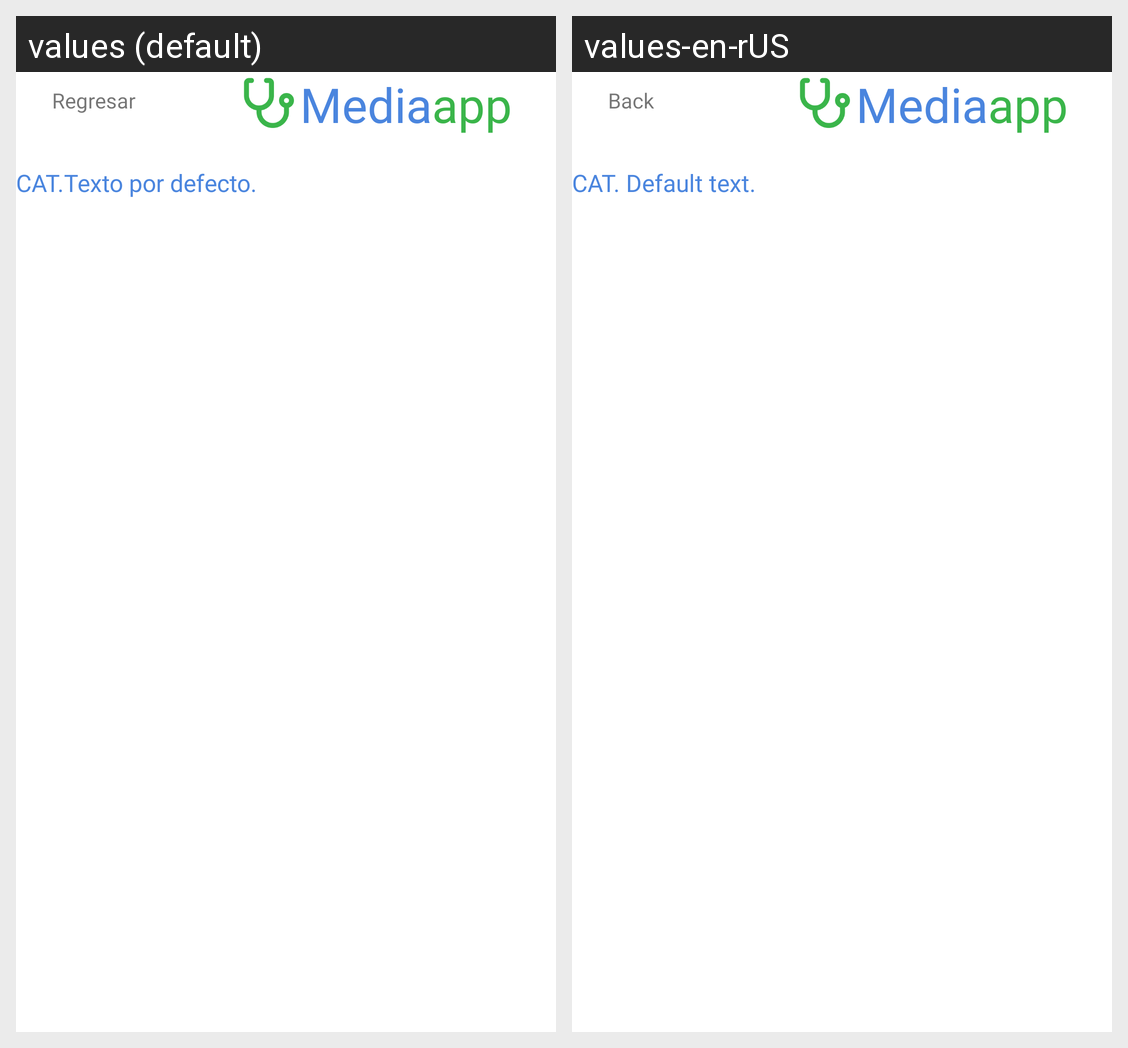

For this localized Android screen grid, give each drawn string resource with its value in every locale shown.
Android screen res/layout/activity_list_productos.xml rendered under 2 locales, left to right: values (default), values-en-rUS. Device: Nexus 5 (rendered at 1080×1920; each locale shown at half size, 540×960, under a caption strip naming it); theme Acevedo_EvalFinal_Principal.
Strings drawn on this screen, with the default value and each locale's value (text and hints the layout hard-codes, and strings that could not be matched under every locale, appear in the picture but are not listed):

Regresar
  values: Regresar
  values-en-rUS: Back

Media
  values: Media
  values-en-rUS: Media

App
  values: app
  values-en-rUS: app

CAT
  values: CAT.
  values-en-rUS: CAT. 

Defecto
  values: Texto por defecto.
  values-en-rUS: Default text.
